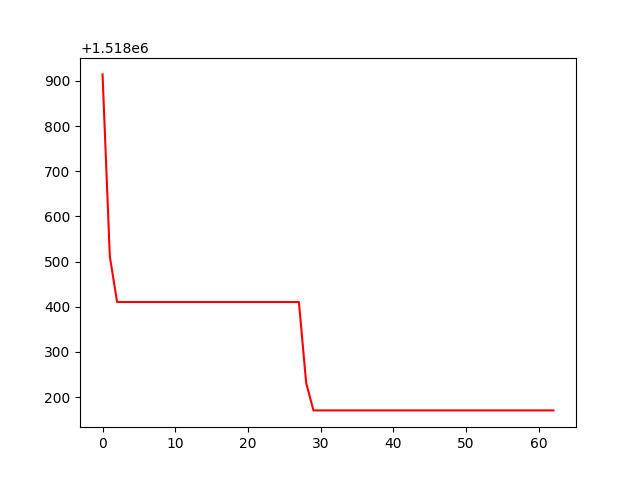

Source data for this figure (header and first rows):
, 0
0, 1518915
1, 1518512
2, 1518411
3, 1518411
4, 1518411
5, 1518411
6, 1518411
7, 1518411
8, 1518411
9, 1518411
10, 1518411
11, 1518411
12, 1518411
13, 1518411
14, 1518411
15, 1518411
16, 1518411
17, 1518411
18, 1518411
19, 1518411
20, 1518411
21, 1518411
22, 1518411
23, 1518411
24, 1518411
25, 1518411
26, 1518411
27, 1518411
28, 1518231
29, 1518171
30, 1518171
31, 1518171
32, 1518171
33, 1518171
34, 1518171
35, 1518171
36, 1518171
37, 1518171
38, 1518171
39, 1518171
40, 1518171
41, 1518171
42, 1518171
43, 1518171
44, 1518171
45, 1518171
46, 1518171
47, 1518171
48, 1518171
49, 1518171
50, 1518171
51, 1518171
52, 1518171
53, 1518171
54, 1518171
55, 1518171
56, 1518171
57, 1518171
58, 1518171
59, 1518171
... 3 more rows
